15-way image classification set "dataset_split" from GitHub (Ibad2004/plant_Disease_detection); label vocabulary: pepper bell bacterial spot, pepper bell healthy, potato early blight, potato late blight, potato healthy, tomato bacterial spot, tomato early blight, tomato late blight, tomato leaf mold, tomato septoria leaf spot, tomato two-spotted spider mite, tomato target spot, tomato yellow leaf curl virus, tomato mosaic virus, tomato healthy.

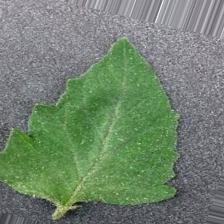
Label: tomato healthy

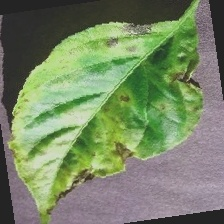
Label: pepper bell bacterial spot

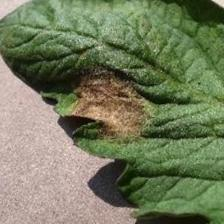
Label: tomato late blight

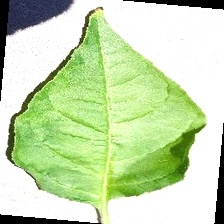
Label: pepper bell healthy

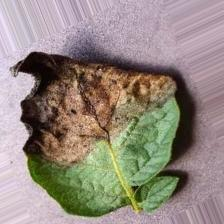
Label: potato late blight

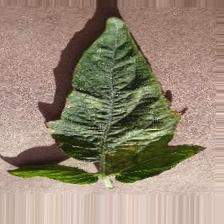
Label: tomato two-spotted spider mite
